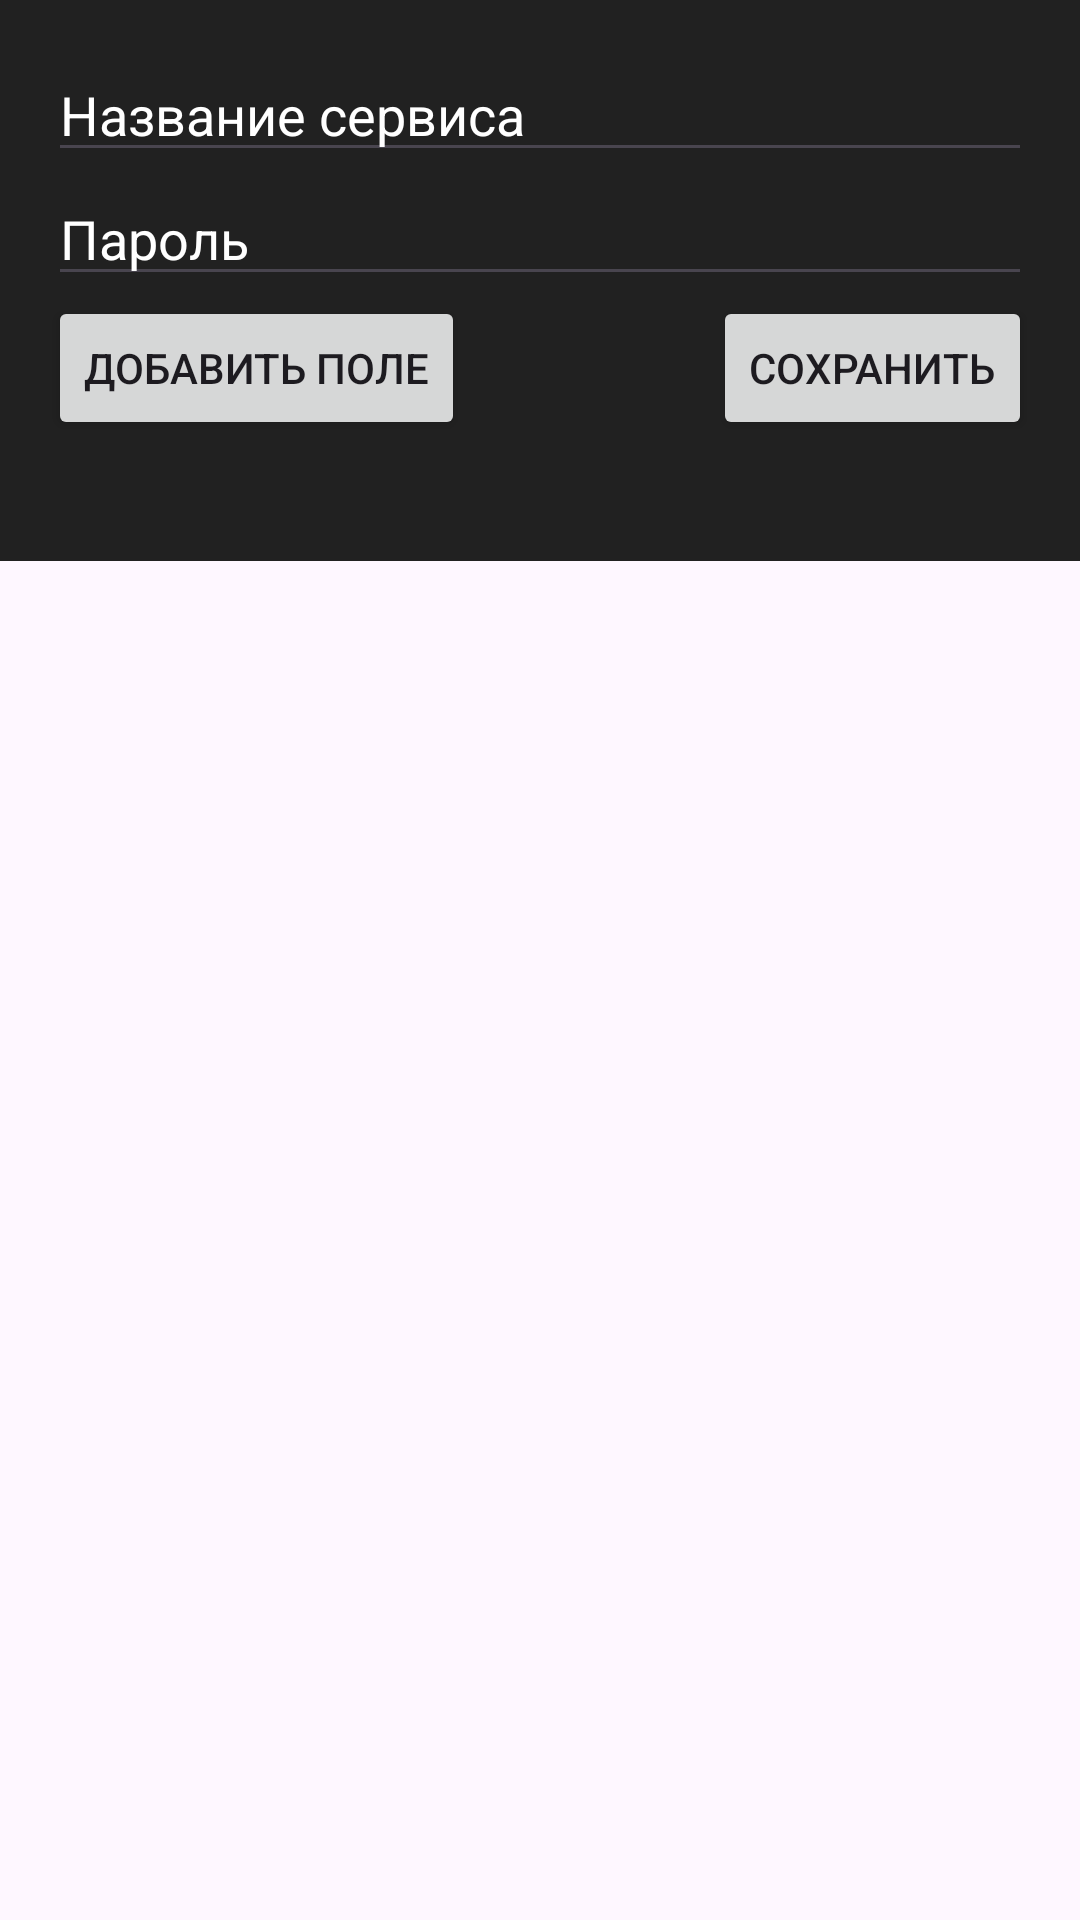

This screen was rendered from an Android layout file. Write that file and the resources it references.
<!-- AndroidManifest.xml: application theme Theme.AlceaPass -->
<!-- res/layout/dialog_service_info.xml -->
<?xml version="1.0" encoding="utf-8"?>
<androidx.constraintlayout.widget.ConstraintLayout xmlns:android="http://schemas.android.com/apk/res/android"
    android:layout_width="match_parent"
    android:layout_height="match_parent"
    xmlns:app="http://schemas.android.com/apk/res-auto">
    <LinearLayout
        android:layout_width="match_parent"
        android:layout_height="wrap_content"
        android:orientation="vertical"
        android:padding="16dp"
        android:textColor="#FFFFFF"
        android:background="#F71A1A1A"
        app:layout_constraintLeft_toLeftOf="parent"
        app:layout_constraintTop_toTopOf="parent"
        >

        <EditText
            android:id="@+id/service_name"
            android:layout_width="match_parent"
            android:layout_height="wrap_content"
            android:textColor="#FFFFFF"
            android:textColorHint="#FFFFFF"
            android:hint="Название сервиса" />

        <EditText
            android:id="@+id/service_password"
            android:layout_width="match_parent"
            android:layout_height="wrap_content"
            android:textColor="#FFFFFF"
            android:textColorHint="#FFFFFF"
            android:hint="Пароль" />

        <LinearLayout
            android:id="@+id/extra_fields_container"
            android:layout_width="match_parent"
            android:layout_height="wrap_content"
            android:orientation="vertical" />

        <RelativeLayout
            android:layout_width="match_parent"
            android:layout_height="wrap_content">

            <Button
                android:id="@+id/add_field_button"
                android:layout_width="wrap_content"
                android:layout_height="wrap_content"
                android:text="Добавить поле" />
            <Button
                android:id="@+id/save_button"
                android:layout_width="wrap_content"
                android:layout_height="wrap_content"
                android:text="Сохранить"
                android:layout_alignParentEnd="true"/>
        </RelativeLayout>
        <TextView
            android:id="@+id/service_add_error"
            android:layout_width="wrap_content"
            android:layout_height="wrap_content"
            android:fontFamily="@font/allerta"
            android:textColor="#E3242B"
            android:textSize="18sp"
            app:layout_constraintLeft_toLeftOf="parent"
            app:layout_constraintTop_toTopOf="parent" />

    </LinearLayout>

</androidx.constraintlayout.widget.ConstraintLayout>
<!-- resources referenced by this layout -->
<resources>
  <style name="Theme.AlceaPass" parent="Base.Theme.AlceaPass" />
  <style name="Base.Theme.AlceaPass" parent="Theme.Material3.DayNight.NoActionBar">
          
          
      </style>
</resources>
